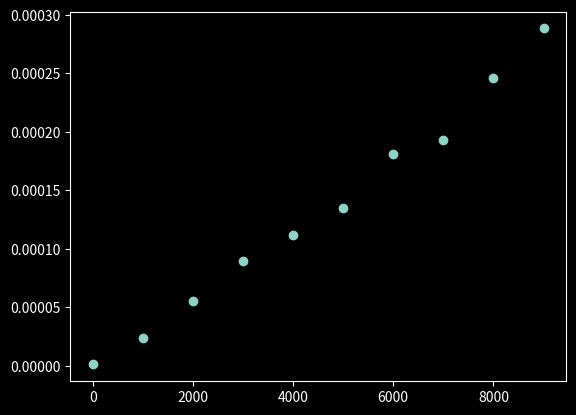
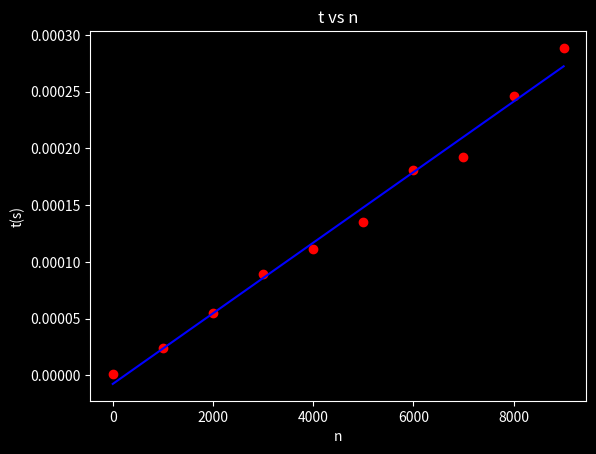

Generate these figures, in order, with matplotlib:
import time#segundos
import matplotlib.pyplot as plt
import numpy as np
from scipy.optimize import curve_fit

plt.style.use('dark_background')
z=[]
n=1000
def tiempo(n):
    inicio = time.time()
    for i in range(n):
        z.append(i)
    fin = time.time()
    return(fin-inicio)

x=[]
y=[]
for i in range(10):
    x.append(i*n)
    y.append(tiempo(i*n))
plt.scatter(x,y)



    


def func(x, m, b):
    return m*x+b


ajuste,covarianza= curve_fit(func,x,y)
desviacionestandar=np.sqrt(np.diag(covarianza))
m=ajuste[0]
b=ajuste[1]

fig,ax = plt.subplots() 

x0=x[0]
xf=x[-1]
z=np.linspace(x0,xf,1000)

ax.scatter(x,y,color='red')
ax.plot(z,z*m+b,color='blue')
ax.set_xlabel('n')  
ax.set_ylabel('t(s)')  
ax.set_title('t vs n')

print('El tiempo adicional por cada iteración es:',m,'segundos/iteracion')





